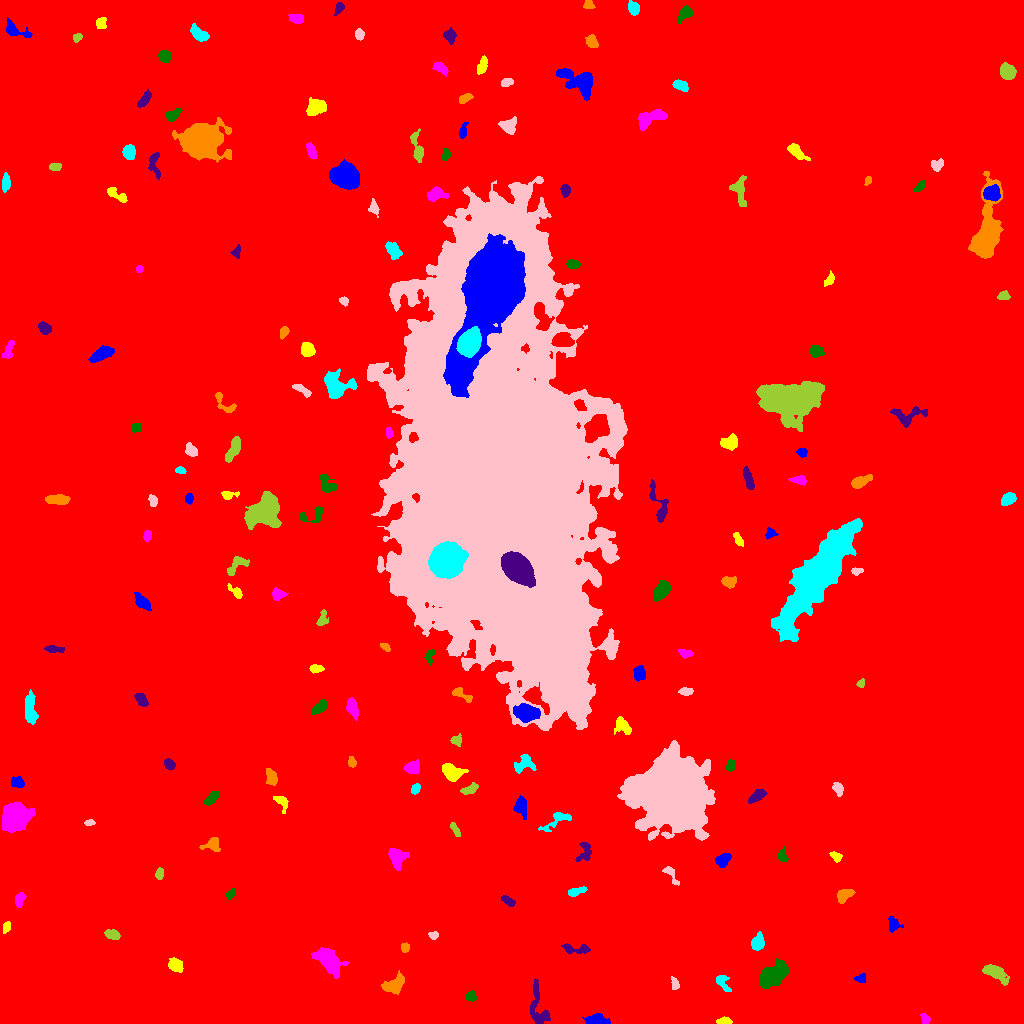

Values plotted in this chart, from the file beside it:
ID, X, Y, A, B, theta, total_flux, mu_max, mu_median, mu_mean, R_fwhm, R_e, R10, R90, x_start, x_end, y_start, y_end, area, greylevel
0, 498.1, 494.5, 303.2, 293.4, -1.524, 2743687, 18.0, 2.0, 2.991, 106.5, 245.9, 92.31, 406.7, 0, 1023, 0, 1023, 917266, 2.991
1, 596, 3.285, 4.839, 2.396, -0.0237, 1391, 15.0, 5.0, 6.5, 5.14, 4.068, 1.693, 6.652, 582, 610, 0, 10, 214, 14.5
2, 724.1, 2.221, 3.671, 1.523, 0.007316, 543.0, 12.0, 6.0, 5.598, 3.949, 3.038, 1.128, 4.652, 716, 732, 0, 7, 97, 13.6
3, 925.1, 4.196, 2.85, 1.93, -1.193, 265.0, 7.0, 3.0, 3.046, 3.338, 2.877, 1.128, 4.478, 920, 930, 0, 10, 87, 11.05
4, 470.5, 27.0, 2.464, 2.379, 0.112, 327.0, 7.0, 3.0, 3.175, 3.7, 3.09, 1.262, 4.787, 465, 476, 22, 33, 103, 11.17
5, 538.4, 13.84, 12.36, 4.362, -1.381, 872.0, 6.0, 2.0, 2.213, 6.699, 6.103, 2.257, 9.723, 530, 550, 0, 45, 394, 10.21
6, 393.7, 38.36, 5.804, 3.646, 0.5016, 810.0, 6.0, 3.0, 2.7, 6.956, 5.382, 2.185, 8.425, 381, 404, 29, 53, 300, 10.7
7, 722.4, 42.06, 4.726, 2.696, -1.069, 408.0, 7.0, 2.0, 2.566, 3.7, 3.613, 1.262, 6.077, 716, 731, 32, 48, 159, 10.57
8, 674.5, 39.4, 3.15, 1.912, -1.361, 416.0, 9.0, 4.5, 4.622, 3.785, 3.09, 1.262, 4.72, 671, 679, 34, 47, 90, 13.62
9, 995, 51.25, 6.461, 2.934, -0.5053, 1018, 9.0, 3.0, 3.294, 5.015, 5.015, 1.954, 8.33, 982, 1009, 38, 59, 309, 11.29
10, 630.8, 43.83, 2.808, 2.202, -1.053, 286.0, 5.0, 2.0, 2.466, 4.26, 3.141, 1.262, 4.853, 625, 636, 38, 50, 116, 11.47
11, 860.5, 44.9, 2.704, 2.022, 0.1151, 262.0, 7.0, 3.0, 2.911, 3.29, 2.764, 0.9772, 4.406, 854, 865, 41, 50, 90, 10.91
12, 175.5, 58.41, 3.297, 2.613, -0.1827, 482.0, 7.0, 2.0, 2.634, 4.549, 3.785, 1.493, 5.917, 168, 183, 51, 66, 183, 11.63
13, 328.9, 62.27, 7.088, 3.883, -0.7321, 3372, 20.0, 5.0, 6.256, 6.077, 6.05, 2.326, 10.54, 311, 348, 45, 76, 539, 14.26
14, 771.4, 47.53, 6.759, 4.068, 0.6586, 7832, 48.0, 9.0, 13.64, 6.077, 6.05, 2.326, 10.91, 759, 789, 35, 65, 574, 20.64
15, 575, 74.33, 8.06, 2.218, -0.05184, 504.0, 8.0, 2.0, 2.625, 3.827, 4.146, 1.493, 6.628, 561, 590, 69, 80, 192, 10.62
16, 405, 75.99, 2.271, 1.959, 1.329, 309.0, 8.0, 4.0, 3.911, 3.7, 2.706, 0.9772, 4.26, 401, 409, 71, 81, 79, 11.91
17, 757.8, 80.64, 4.194, 3.01, 1.243, 822.0, 9.0, 4.0, 4.304, 5.293, 4.549, 1.871, 6.887, 751, 764, 73, 92, 191, 11.3
18, 433.4, 88.14, 2.243, 1.828, -0.02242, 235.0, 7.0, 3.0, 3.264, 2.985, 2.585, 0.9772, 4.068, 428, 438, 84, 92, 72, 11.26
19, 112.2, 88.88, 3.852, 2.192, -0.2497, 423.0, 7.0, 3.0, 3.043, 4.029, 3.742, 1.382, 5.781, 104, 120, 84, 94, 139, 11.04
20, 811.2, 96.92, 3.165, 1.853, 0.1676, 329.0, 7.0, 4.0, 3.871, 3.868, 3.09, 1.128, 4.652, 804, 817, 93, 101, 85, 10.87
21, 892.5, 99.39, 3.901, 2.637, -1.309, 512.0, 8.0, 3.0, 3.413, 4.478, 3.523, 1.382, 5.809, 888, 903, 91, 107, 150, 11.41
22, 6.327, 96.47, 2.64, 1.689, 1.181, 272.0, 6.0, 3.0, 3.238, 3.989, 2.764, 1.128, 4.222, 3, 10, 90, 102, 84, 13.24
23, 19.14, 123.5, 3.561, 2.091, 1.329, 375.0, 6.0, 3.0, 2.93, 4.549, 3.29, 1.382, 5.293, 15, 26, 116, 131, 128, 10.93
24, 230.1, 129.2, 2.761, 1.706, 1.04, 281.0, 9.0, 3.0, 3.557, 2.646, 2.585, 0.9772, 4.26, 226, 235, 124, 135, 79, 11.56
25, 507.8, 122.5, 3.894, 1.854, -0.5496, 310.0, 5.0, 3.0, 2.719, 4.37, 3.432, 1.382, 5.293, 501, 515, 117, 128, 114, 10.72
26, 844.4, 128.6, 4.197, 2.548, 0.5812, 768.0, 9.0, 4.0, 4.174, 4.918, 4.068, 1.596, 6.358, 837, 855, 120, 134, 184, 13.17
27, 574.6, 131.4, 4.646, 1.797, 0.2973, 469.0, 10.0, 3.0, 3.5, 3.478, 3.192, 1.262, 5.528, 568, 587, 127, 137, 134, 11.5
28, 671, 148.8, 6.308, 2.069, -1.01, 309.0, 5.0, 2.0, 2.306, 3.909, 3.7, 1.382, 5.726, 662, 679, 138, 157, 134, 10.31
29, 159.2, 149.3, 2.536, 1.594, 1.471, 290.0, 9.0, 2.5, 3.222, 2.932, 2.523, 0.9772, 4.146, 155, 163, 144, 156, 90, 12.22
30, 286.1, 152, 10.98, 5.843, 0.4561, 18139, 53.0, 12.0, 15.54, 8.349, 9.184, 3.432, 15.41, 264, 319, 137, 170, 1167, 22.54
31, 722.9, 163.5, 3.705, 2.667, 0.7576, 1093, 13.0, 6.0, 6.21, 5.109, 4.068, 1.596, 6.232, 715, 731, 156, 170, 176, 14.21
32, 836.1, 166.9, 2.745, 1.957, -0.5426, 341.0, 8.0, 3.0, 3.515, 3.568, 2.821, 1.128, 4.687, 829, 842, 161, 172, 97, 11.52
33, 396.6, 166.5, 4.657, 3.505, -1.27, 1573, 15.0, 5.0, 5.5, 5.262, 4.754, 1.871, 7.797, 388, 409, 153, 175, 286, 13.5
34, 782.7, 167.3, 3.615, 2.288, -1.403, 429.0, 8.0, 3.0, 3.83, 4.146, 3.385, 1.262, 5.293, 778, 788, 162, 177, 112, 12.83
35, 584.3, 170.6, 5.61, 3.399, 1.166, 396.0, 4.0, 2.0, 2.073, 6.58, 4.406, 1.693, 6.817, 575, 591, 162, 181, 191, 10.07
36, 212, 178.7, 4.434, 3.364, 0.1902, 549.0, 7.0, 3.0, 3.0, 4.478, 4.107, 1.596, 6.604, 199, 220, 172, 186, 183, 11.0
37, 557.1, 203.4, 9.066, 3.184, 0.5406, 519.0, 7.0, 2.0, 2.237, 3.338, 4.754, 1.784, 7.485, 538, 571, 192, 211, 232, 10.24
38, 89.48, 200.7, 2.637, 1.253, 0.01111, 248.0, 10.0, 3.5, 4.0, 2.821, 2.257, 0.7979, 3.656, 84, 95, 198, 204, 62, 12.0
39, 455.2, 193.5, 4.032, 1.473, -1.062, 255.0, 6.0, 2.5, 2.602, 3.949, 3.141, 1.128, 4.82, 450, 460, 187, 201, 98, 10.6
40, 252.2, 205.6, 4.778, 2.676, -0.4102, 603.0, 8.0, 3.0, 3.633, 5.109, 4.334, 1.596, 6.507, 241, 260, 198, 212, 166, 12.63
41, 520.9, 216.7, 4.772, 2.969, -1.452, 507.0, 5.0, 2.0, 2.369, 5.293, 4.514, 1.784, 7.159, 513, 526, 204, 228, 214, 10.37
42, 280.9, 223.4, 3.555, 1.976, -0.5824, 229.0, 8.0, 1.0, 1.579, 1.871, 2.985, 0.9772, 5.14, 273, 288, 210, 227, 145, 10.58
43, 14.91, 205.8, 5.99, 5.33, 0.6978, 18325, 81.0, 17.0, 24.3, 7.334, 6.933, 2.706, 11.82, 2, 35, 191, 221, 754, 31.3
44, 211.3, 225.1, 4.343, 2.051, 0.7497, 503.0, 7.0, 4.0, 3.399, 4.918, 3.909, 1.596, 5.89, 204, 219, 218, 232, 148, 11.4
45, 757.4, 228.1, 4.42, 2.253, 0.6397, 623.0, 8.0, 3.0, 3.54, 5.109, 3.989, 1.596, 6.308, 748, 767, 220, 234, 176, 11.54
46, 271.7, 246.1, 3.795, 2.445, -1.297, 582.0, 8.0, 3.0, 3.485, 4.983, 3.827, 1.493, 6.103, 266, 277, 238, 255, 167, 11.49
47, 415.6, 234.5, 2.783, 1.88, 1.061, 280.0, 7.0, 3.0, 3.146, 3.478, 2.932, 1.128, 4.514, 411, 420, 229, 240, 89, 11.15
48, 838.1, 234, 2.819, 2.025, -0.938, 319.0, 8.0, 2.0, 2.615, 3.742, 2.932, 1.128, 4.687, 832, 843, 227, 241, 122, 11.61
49, 469.1, 233.7, 4.566, 2.003, 0.3991, 516.0, 8.0, 3.0, 3.66, 4.652, 3.656, 1.382, 5.781, 460, 478, 229, 241, 141, 11.66
50, 236.1, 237.7, 6.252, 2.059, -0.2832, 603.0, 9.0, 4.0, 3.655, 4.068, 4.029, 1.493, 6.257, 223, 246, 229, 242, 165, 13.65
51, 17.25, 240.8, 3.467, 2.454, -0.2379, 312.0, 5.0, 2.0, 2.294, 4.26, 3.7, 1.382, 5.642, 11, 24, 236, 247, 136, 17.29
52, 451.2, 251.4, 4.655, 3.262, -0.465, 2175, 20.0, 6.0, 7.274, 5.499, 4.754, 1.871, 7.797, 442, 468, 242, 260, 299, 15.27
53, 412.3, 255.4, 3.244, 2.72, 0.2175, 874.0, 13.0, 4.0, 4.91, 4.107, 3.742, 1.493, 6.024, 403, 419, 250, 264, 178, 13.91
54, 730.6, 258.3, 2.85, 2.123, 1.433, 279.0, 6.0, 3.0, 2.818, 4.222, 3.09, 1.128, 4.853, 726, 735, 252, 264, 99, 10.82
55, 169.5, 258.8, 2.915, 2.114, -0.8646, 471.0, 9.0, 4.0, 4.205, 3.989, 3.141, 1.262, 4.951, 164, 175, 253, 265, 112, 12.21
56, 352, 261.2, 2.382, 1.639, -1.538, 159.0, 5.0, 2.0, 1.939, 3.09, 2.459, 0.9772, 3.989, 348, 356, 256, 267, 82, 10.94
57, 523.2, 259.7, 5.707, 3.91, 0.7892, 704.0, 9.0, 2.0, 2.909, 4.146, 4.514, 1.693, 7.421, 514, 536, 250, 269, 242, 11.91
58, 671.6, 230.6, 14.1, 13.56, -0.6676, 173772, 235.0, 12.0, 30.41, 9.885, 14.98, 5.015, 30.03, 617, 715, 183, 283, 5714, 37.41
59, 456.8, 283, 2.784, 2.67, 0.4124, 324.0, 6.0, 3.0, 3.115, 4.583, 3.29, 1.262, 5.015, 450, 461, 277, 290, 104, 11.12
... 128 more rows
